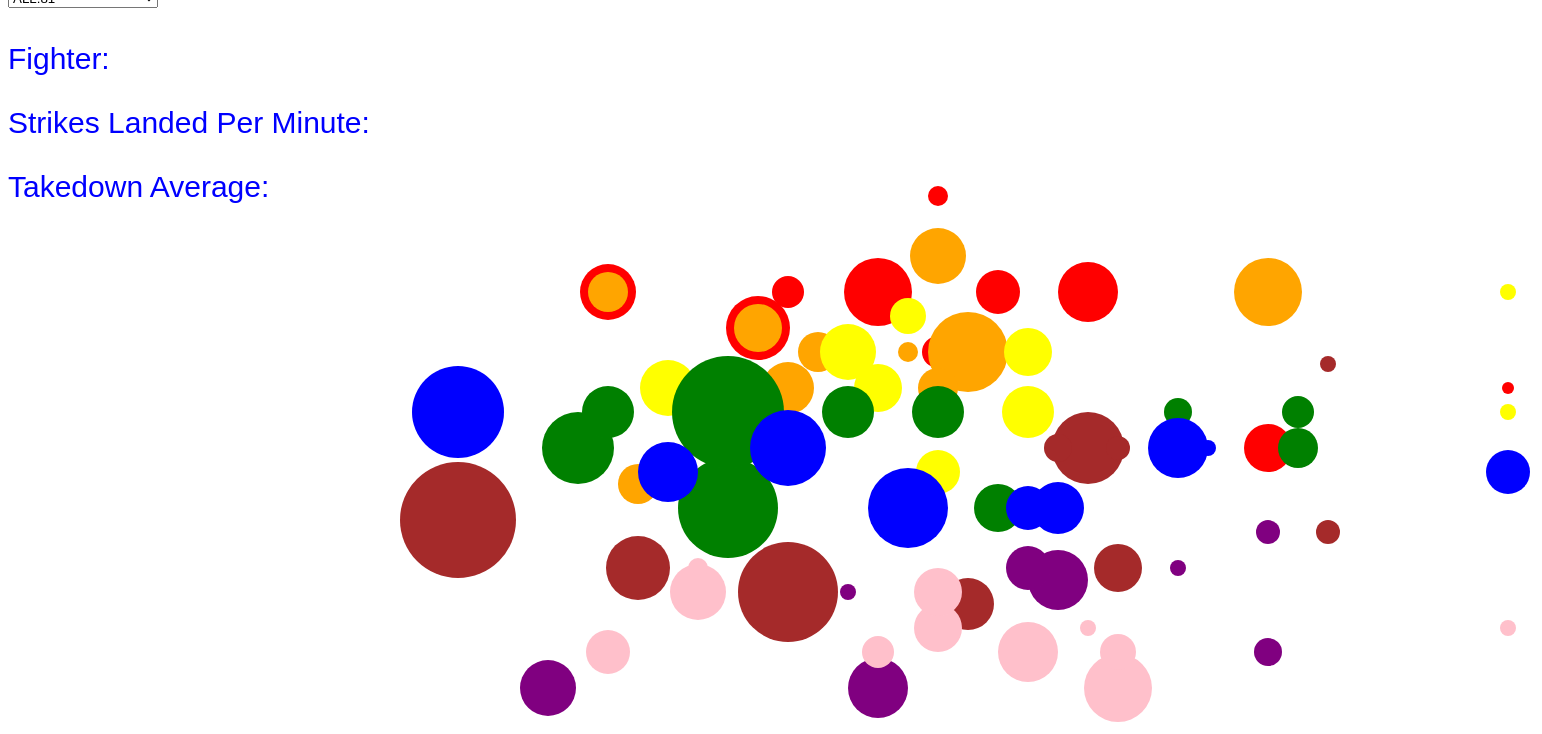
D3 v4 page, settled after 480 driven frames (8 s of simulated time); the page loaded 1 data file(s).


// ── ufc.js
d3.csv("ufc-data.csv", function(data){
   
   console.log(data);
   
    
    var fighters = d3.select("svg")
        .selectAll("g")
        .data(data)
        .enter()
        .append("g")
            .attr("class", "fighter")
            .attr("transform", function(d){
                return "translate(" + ((3000 * d.win)-1500 ) + "," + (2600-(12 * d.height)) + ")";
            })
        .on("mouseover", function(d){
            d3.select("#fighter").raise()
                .append("text")
                .attr("class", "fightername")
                .text(d.fighter)
            d3.select("#strikes").raise()
                .append("text")
                .attr("class", "stats")
                .text(d.slpm)
            d3.select("#takedowns").raise()
                .append("text")
                .attr("class", "stats")
                .text(d.td)
        })
            .on("mouseout", function(d){
                d3.selectAll("text.fightername").remove();
                d3.selectAll("text.stats").remove();
            })
          

    
    
    fighters.append("circle")
        .attr("r", function(d){
            return d.fights_in_UFC * 2
        })
        .attr("fill", function(d) {
            if (d.division == "Heavyweight") {
                return "red";
            } 
            if (d.division == "Light Heavyweight") {
                return "orange";
            }     
            if (d.division == "Middleweight") {
                return "yellow";
            } 
            if (d.division == "Welterweight") {
                return "green";
            }     
            if (d.division == "Lightweight") {
                return "blue";
            }     
            if (d.division == "Featherweight") {
                return "brown";
            }  
            if (d.division == "Bantamweight") {
                return "purple";
            } 
            else{
                return "pink";
            }
        })

    

    var fighters = d3.nest()
        .key(function(d){ return d.division})
            .rollup(function(a){ return a.length; })
        .entries(data);
        
    fighters.unshift({"key": "ALL",
                    "value": d3.sum(fighters, function(d){ return d.value;})
    })
        
    var selector = d3.select("#selector");
    
    selector
        .selectAll("option")
        .data(fighters)
        .enter()
        .append("option")
            .text(function(d){ return d.key + ":" + d.value;})
            .attr("value", function(d){ return d.key;})
    
    selector    
        .on("change", function(){
            d3.selectAll(".fighter")
                .attr("opacity", 1.0);
            var value = selector.property("value");
                if(value != "ALL") {
                    d3.selectAll(".fighter")
                        .filter(function(d) { return d.division != value; })
                        .attr("opacity", 0.1);
                }
        })
    
  
    

    
    
    
    
    
    
    
    
    
    
    
    
    
    
    
    
    
})

### data: ufc-data.csv
fighter, division, style, slpm, td, win, height, fights_in_UFC, champ, 
Daniel Cormer, Heavyweight, Wrestler, 3.84, 2.04, 0.92, 180, 12, yes
Stipe Miocic, Heavyweight, Hybrid, 4.76, 2.38, 0.86, 193, 15, yes
Derrick Lewis, Heavyweight, Striker, 2.76, 0.49, 0.75, 190, 16, no
Francis Ngannou, Heavyweight, Striker, 1.79, 0, 0.76, 193, 8, no
Curtis Blaydes, Heavyweight, Wrestler, 4.2, 6.82, 0.83, 193, 11, no
Alistair Overeem, Heavyweight, Striker, 3.53, 1.39, 0.7, 193, 14, no
Junior Dos Santos, Heavyweight, Striker, 4.83, 0.36, 0.79, 193, 17, yes
Alexander Volkov, Heavyweight, Striker, 5.31, 0.86, 0.81, 201, 5, no
Aleksei Oleinik, Heavyweight, Grappler, 3.06, 2.99, 0.81, 188, 8, no
Tai Tuivasa, Heavyweight, Striker, 5.21, 0, 1, 185, 3, no
Jon Jones, Light Heavyweight, Hybrid, 4.41, 2.13, 0.92, 193, 17, yes
Alexander Gustafsson, Light Heavyweight, Striker, 4.18, 1.76, 0.81, 196, 14, no
Ryan Bader, Light Heavyweight, Wrestler, 2.82, 3.37, 0.82, 188, 20, no
Phil Davis, Light Heavyweight, Wrestler, 2.85, 2.99, 0.76, 185, 13, no
Jan Blachowicz, Light Heavyweight, Hybrid, 3.64, 1.59, 0.77, 188, 10, no
Ilir Latifi, Light Heavyweight, Wrestler, 2.37, 2.33, 0.71, 177, 10, no
Anthony Smith, Light Heavyweight, Striker, 3.49, 0.58, 0.7, 193, 10, no
Volkan Oezdemir, Light Heavyweight, Striker, 5.69, 0.4, 0.8, 188, 5, no
Jimi Manuwa, Light Heavyweight, Striker, 3.34, 0.58, 0.81, 185, 10, no
Corey Anderson, Light Heavyweight, Wrestler, 4.55, 5.48, 0.75, 190, 12, no
Robert Whittaker, Middleweight, Striker, 4.82, 0.37, 0.84, 183, 13, yes
Yoel Romero, Middleweight, Wrestler, 3.28, 1.86, 0.81, 178, 11, no
Luke Rockhold, Middleweight, Striker, 4.29, 0.71, 0.8, 191, 9, yes
Kelvin Gastelum, Middleweight, Striker, 3.86, 0.82, 0.8, 175, 13, no
Ronaldo Souza, Middleweight, Hybrid, 2.61, 3.01, 0.79, 185, 12, no
Gegard Mousasi, Middleweight, Striker, 3.75, 1.59, 0.84, 188, 12, no
Chris Weidman, Middleweight, Wrestler, 3.15, 3.76, 0.78, 188, 14, yes
Israel Adesanya, Middleweight, Striker, 4.51, 0, 1, 193, 4, no
Derek Brunson, Middleweight, Wrestler, 3.3, 2.74, 0.72, 185, 14, no
Paolo Costa, Middleweight, Striker, 8.83, 0, 1, 183, 4, no
Tyron Woodley, Welterweight, Hybrid, 2.62, 1.34, 0.83, 175, 12, yes
Colby Covington, Welterweight, Wrestler, 3.26, 5.63, 0.93, 180, 10, no
Rafael Dos Anjos, Welterweight, Hybrid, 3.71, 2.11, 0.74, 175, 25, yes
Robbie Lawler, Welterweight, Striker, 3.56, 0.72, 0.69, 180, 18, yes
Darren Till, Welterweight, Striker, 2.39, 0.5, 0.89, 183, 7, no
Stephen Thompson, Welterweight, Striker, 3.45, 0.41, 0.78, 183, 13, yes
Rory Macdonald, Welterweight, Striker, 3.75, 1.77, 0.81, 183, 13, no
Nick Diaz, Welterweight, Striker, 5.43, 1.32, 0.7, 183, 13, no
Kamaru Usman, Welterweight, Wrestler, 3.64, 3.85, 0.93, 183, 8, no
Damian Maia, Welterweight, Grappler, 1.78, 2.5, 0.74, 183, 28, no
Khabib Nurmagomedov, Lightweight, Wrestler, 4.29, 5.09, 1, 178, 11, yes
Tony Ferguson, Lightweight, Hybrid, 5.51, 0.6, 0.89, 180, 15, no
Conor Mcgregor, Lightweight, Striker, 5.27, 0.75, 0.84, 175, 11, yes
Dustin Poirier, Lightweight, Striker, 5.59, 1.75, 0.8, 175, 20, no
Nate Diaz, Lightweight, Striker, 4.64, 1.17, 0.65, 183, 23, no
Eddie Alvarez, Lightweight, Hybrid, 4.32, 2.93, 0.8, 175, 7, yes
Kevin Lee, Lightweight, Wrestler, 4.06, 3.33, 0.85, 175, 13, no
Justin Gaethje, Lightweight, Striker, 8.53, 0, 0.9, 180, 4, no
Edson Barboza, Lightweight, Striker, 3.64, 0.49, 0.76, 180, 19, no
Anthony Pettis, Lightweight, Striker, 2.85, 0.76, 0.72, 178, 15, yes
Max Holloway, Featherweight, Striker, 6.2, 0.28, 0.86, 180, 18, yes
Brian Ortega, Featherweight, Grappler, 3.65, 0.22, 0.94, 173, 6, no
Jose Aldo, Featherweight, Striker, 3.51, 0.73, 0.87, 170, 12, yes
Frankie Edgar, Featherweight, Wrestler, 3.59, 2.47, 0.76, 168, 25, yes
Renato Moicano, Featherweight, Hybrid, 5.71, 1.27, 0.87, 180, 6, no
Chad Mendes, Featherweight, Wrestler, 2.76, 4.08, 0.82, 167, 13, no
Cub Swanson, Featherweight, Striker, 4.16, 1.17, 0.71, 170, 16, no
Jeremy Stephens, Featherweight, Striker, 3.1, 1.16, 0.65, 174, 29, no
Zabit Magomedsharipov, Featherweight, Hybrid, 4.49, 7.24, 0.94, 187, 4, no
Yair Rodriguez, Featherweight, Striker, 3.86, 1.3, 0.85, 180, 7, no
... 21 more rows